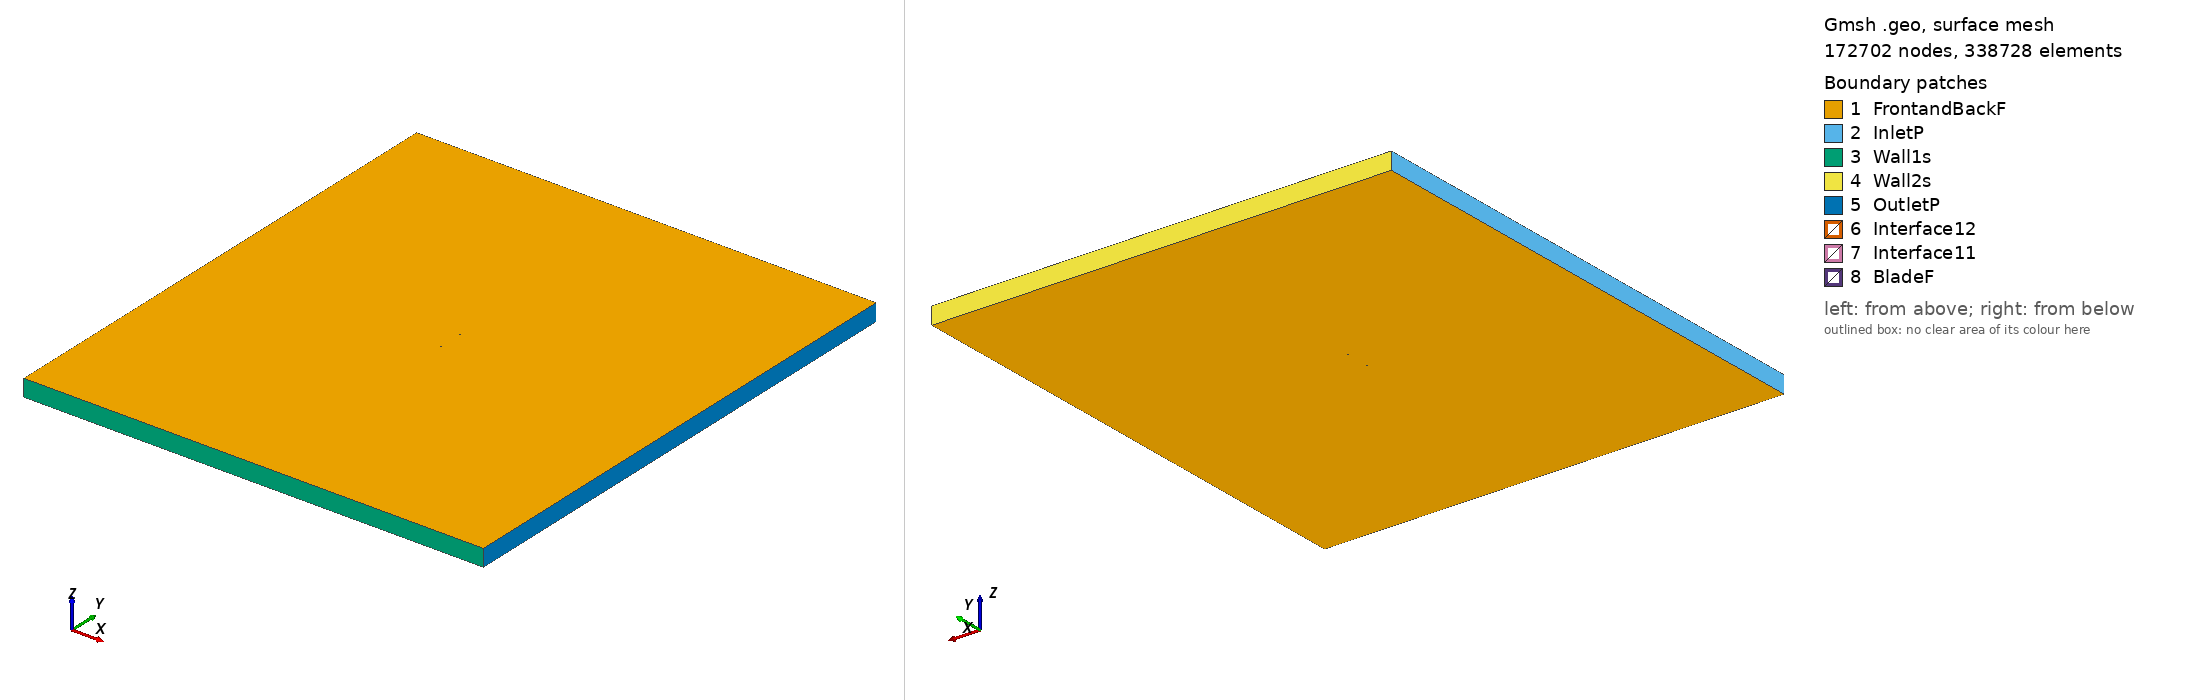

Gmsh geometry script, surface-meshed: 172702 nodes, 338728 surface elements. Boundary patches (legend numbers): 1 FrontandBackF, 2 InletP, 3 Wall1s, 4 Wall2s, 5 OutletP, 6 Interface12, 7 Interface11, 8 BladeF. Left view from above one corner, right view from below the opposite corner. Legend entries are the model's physical surfaces. The drawing asked Gmsh for element sizes between 1% and 20% of the model's largest extent; the script's own settings can give other sizes.

=== nn7mk20_tsr_1.3184_aoa_-1.1507.geo (drawn) ===
SetFactory("OpenCASCADE");

Point(1) = {0.074985, 0.734790, 0, 1.0};
Point(2) = {0.074824, 0.734831, 0, 1.0};
Point(3) = {0.074340, 0.734950, 0, 1.0};
Point(4) = {0.073536, 0.735148, 0, 1.0};
Point(5) = {0.072416, 0.735423, 0, 1.0};
Point(6) = {0.070985, 0.735766, 0, 1.0};
Point(7) = {0.069247, 0.736167, 0, 1.0};
Point(8) = {0.067213, 0.736619, 0, 1.0};
Point(9) = {0.064887, 0.737125, 0, 1.0};
Point(10) = {0.062284, 0.737693, 0, 1.0};
Point(11) = {0.059412, 0.738338, 0, 1.0};
Point(12) = {0.056283, 0.739055, 0, 1.0};
Point(13) = {0.052912, 0.739829, 0, 1.0};
Point(14) = {0.049313, 0.740638, 0, 1.0};
Point(15) = {0.045502, 0.741476, 0, 1.0};
Point(16) = {0.041495, 0.742354, 0, 1.0};
Point(17) = {0.037307, 0.743274, 0, 1.0};
Point(18) = {0.032958, 0.744217, 0, 1.0};
Point(19) = {0.028468, 0.745155, 0, 1.0};
Point(20) = {0.023856, 0.746063, 0, 1.0};
Point(21) = {0.019141, 0.746922, 0, 1.0};
Point(22) = {0.014346, 0.747714, 0, 1.0};
Point(23) = {0.009487, 0.748418, 0, 1.0};
Point(24) = {0.004590, 0.749010, 0, 1.0};
Point(25) = {-0.000325, 0.749469, 0, 1.0};
Point(26) = {-0.005237, 0.749784, 0, 1.0};
Point(27) = {-0.010126, 0.749958, 0, 1.0};
Point(28) = {-0.014971, 0.750000, 0, 1.0};
Point(29) = {-0.019749, 0.749910, 0, 1.0};
Point(30) = {-0.024442, 0.749687, 0, 1.0};
Point(31) = {-0.029029, 0.749325, 0, 1.0};
Point(32) = {-0.033490, 0.748830, 0, 1.0};
Point(33) = {-0.037807, 0.748212, 0, 1.0};
Point(34) = {-0.041962, 0.747494, 0, 1.0};
Point(35) = {-0.045935, 0.746688, 0, 1.0};
Point(36) = {-0.049712, 0.745806, 0, 1.0};
Point(37) = {-0.053276, 0.744850, 0, 1.0};
Point(38) = {-0.056611, 0.743826, 0, 1.0};
Point(39) = {-0.059704, 0.742740, 0, 1.0};
Point(40) = {-0.062539, 0.741608, 0, 1.0};
Point(41) = {-0.065108, 0.740441, 0, 1.0};
Point(42) = {-0.067400, 0.739267, 0, 1.0};
Point(43) = {-0.069402, 0.738091, 0, 1.0};
Point(44) = {-0.071108, 0.736910, 0, 1.0};
Point(45) = {-0.072508, 0.735736, 0, 1.0};
Point(46) = {-0.073599, 0.734557, 0, 1.0};
Point(47) = {-0.074376, 0.733441, 0, 1.0};
Point(48) = {-0.074839, 0.732512, 0, 1.0};
Point(49) = {-0.074985, 0.731778, 0, 1.0};
Point(50) = {-0.074812, 0.731180, 0, 1.0};
Point(51) = {-0.074319, 0.730603, 0, 1.0};
Point(52) = {-0.073507, 0.730004, 0, 1.0};
Point(53) = {-0.072381, 0.729437, 0, 1.0};
Point(54) = {-0.070947, 0.728892, 0, 1.0};
Point(55) = {-0.069206, 0.728344, 0, 1.0};
Point(56) = {-0.067170, 0.727806, 0, 1.0};
Point(57) = {-0.064844, 0.727298, 0, 1.0};
Point(58) = {-0.062243, 0.726835, 0, 1.0};
Point(59) = {-0.059376, 0.726405, 0, 1.0};
Point(60) = {-0.056253, 0.725985, 0, 1.0};
Point(61) = {-0.052888, 0.725579, 0, 1.0};
Point(62) = {-0.049298, 0.725219, 0, 1.0};
Point(63) = {-0.045498, 0.724933, 0, 1.0};
Point(64) = {-0.041505, 0.724721, 0, 1.0};
Point(65) = {-0.037332, 0.724568, 0, 1.0};
Point(66) = {-0.033001, 0.724464, 0, 1.0};
Point(67) = {-0.028529, 0.724428, 0, 1.0};
Point(68) = {-0.023936, 0.724483, 0, 1.0};
Point(69) = {-0.019242, 0.724630, 0, 1.0};
Point(70) = {-0.014466, 0.724852, 0, 1.0};
Point(71) = {-0.009628, 0.725153, 0, 1.0};
Point(72) = {-0.004751, 0.725561, 0, 1.0};
Point(73) = {0.000144, 0.726107, 0, 1.0};
Point(74) = {0.005036, 0.726799, 0, 1.0};
Point(75) = {0.009905, 0.727620, 0, 1.0};
Point(76) = {0.014731, 0.728538, 0, 1.0};
Point(77) = {0.019491, 0.729518, 0, 1.0};
Point(78) = {0.024168, 0.730528, 0, 1.0};
Point(79) = {0.028742, 0.731524, 0, 1.0};
Point(80) = {0.033194, 0.732457, 0, 1.0};
Point(81) = {0.037508, 0.733265, 0, 1.0};
Point(82) = {0.041664, 0.733904, 0, 1.0};
Point(83) = {0.045645, 0.734365, 0, 1.0};
Point(84) = {0.049433, 0.734673, 0, 1.0};
Point(85) = {0.053012, 0.734859, 0, 1.0};
Point(86) = {0.056366, 0.734952, 0, 1.0};
Point(87) = {0.059480, 0.734976, 0, 1.0};
Point(88) = {0.062338, 0.734961, 0, 1.0};
Point(89) = {0.064931, 0.734937, 0, 1.0};
Point(90) = {0.067247, 0.734914, 0, 1.0};
Point(91) = {0.069273, 0.734895, 0, 1.0};
Point(92) = {0.071003, 0.734871, 0, 1.0};
Point(93) = {0.072427, 0.734846, 0, 1.0};
Point(94) = {0.073542, 0.734822, 0, 1.0};
Point(95) = {0.074342, 0.734805, 0, 1.0};
Point(96) = {0.074824, 0.734793, 0, 1.0};
Point(97) = {-0.074985, -0.734790, 0, 1.0};
Point(98) = {-0.074824, -0.734831, 0, 1.0};
Point(99) = {-0.074340, -0.734950, 0, 1.0};
Point(100) = {-0.073536, -0.735148, 0, 1.0};
Point(101) = {-0.072416, -0.735423, 0, 1.0};
Point(102) = {-0.070985, -0.735766, 0, 1.0};
Point(103) = {-0.069247, -0.736167, 0, 1.0};
Point(104) = {-0.067213, -0.736619, 0, 1.0};
Point(105) = {-0.064887, -0.737125, 0, 1.0};
Point(106) = {-0.062284, -0.737693, 0, 1.0};
Point(107) = {-0.059412, -0.738338, 0, 1.0};
Point(108) = {-0.056283, -0.739055, 0, 1.0};
Point(109) = {-0.052912, -0.739829, 0, 1.0};
Point(110) = {-0.049313, -0.740638, 0, 1.0};
Point(111) = {-0.045502, -0.741476, 0, 1.0};
Point(112) = {-0.041495, -0.742354, 0, 1.0};
Point(113) = {-0.037307, -0.743274, 0, 1.0};
Point(114) = {-0.032958, -0.744217, 0, 1.0};
Point(115) = {-0.028468, -0.745155, 0, 1.0};
Point(116) = {-0.023856, -0.746063, 0, 1.0};
Point(117) = {-0.019141, -0.746922, 0, 1.0};
Point(118) = {-0.014346, -0.747714, 0, 1.0};
Point(119) = {-0.009487, -0.748418, 0, 1.0};
Point(120) = {-0.004590, -0.749010, 0, 1.0};
Point(121) = {0.000325, -0.749469, 0, 1.0};
Point(122) = {0.005237, -0.749784, 0, 1.0};
Point(123) = {0.010126, -0.749958, 0, 1.0};
Point(124) = {0.014971, -0.750000, 0, 1.0};
Point(125) = {0.019749, -0.749910, 0, 1.0};
Point(126) = {0.024442, -0.749687, 0, 1.0};
Point(127) = {0.029029, -0.749325, 0, 1.0};
Point(128) = {0.033490, -0.748830, 0, 1.0};
Point(129) = {0.037807, -0.748212, 0, 1.0};
Point(130) = {0.041962, -0.747494, 0, 1.0};
Point(131) = {0.045935, -0.746688, 0, 1.0};
Point(132) = {0.049712, -0.745806, 0, 1.0};
Point(133) = {0.053276, -0.744850, 0, 1.0};
Point(134) = {0.056611, -0.743826, 0, 1.0};
Point(135) = {0.059704, -0.742740, 0, 1.0};
Point(136) = {0.062539, -0.741608, 0, 1.0};
Point(137) = {0.065108, -0.740441, 0, 1.0};
Point(138) = {0.067400, -0.739267, 0, 1.0};
Point(139) = {0.069402, -0.738091, 0, 1.0};
Point(140) = {0.071108, -0.736910, 0, 1.0};
Point(141) = {0.072508, -0.735736, 0, 1.0};
Point(142) = {0.073599, -0.734557, 0, 1.0};
Point(143) = {0.074376, -0.733441, 0, 1.0};
Point(144) = {0.074839, -0.732512, 0, 1.0};
Point(145) = {0.074985, -0.731778, 0, 1.0};
Point(146) = {0.074812, -0.731180, 0, 1.0};
Point(147) = {0.074319, -0.730603, 0, 1.0};
Point(148) = {0.073507, -0.730004, 0, 1.0};
Point(149) = {0.072381, -0.729437, 0, 1.0};
Point(150) = {0.070947, -0.728892, 0, 1.0};
Point(151) = {0.069206, -0.728344, 0, 1.0};
Point(152) = {0.067170, -0.727806, 0, 1.0};
Point(153) = {0.064844, -0.727298, 0, 1.0};
Point(154) = {0.062243, -0.726835, 0, 1.0};
Point(155) = {0.059376, -0.726405, 0, 1.0};
Point(156) = {0.056253, -0.725985, 0, 1.0};
Point(157) = {0.052888, -0.725579, 0, 1.0};
Point(158) = {0.049298, -0.725219, 0, 1.0};
Point(159) = {0.045498, -0.724933, 0, 1.0};
Point(160) = {0.041505, -0.724721, 0, 1.0};
Point(161) = {0.037332, -0.724568, 0, 1.0};
Point(162) = {0.033001, -0.724464, 0, 1.0};
Point(163) = {0.028529, -0.724428, 0, 1.0};
Point(164) = {0.023936, -0.724483, 0, 1.0};
Point(165) = {0.019242, -0.724630, 0, 1.0};
Point(166) = {0.014466, -0.724852, 0, 1.0};
Point(167) = {0.009628, -0.725153, 0, 1.0};
Point(168) = {0.004751, -0.725561, 0, 1.0};
Point(169) = {-0.000144, -0.726107, 0, 1.0};
Point(170) = {-0.005036, -0.726799, 0, 1.0};
Point(171) = {-0.009905, -0.727620, 0, 1.0};
Point(172) = {-0.014731, -0.728538, 0, 1.0};
Point(173) = {-0.019491, -0.729518, 0, 1.0};
Point(174) = {-0.024168, -0.730528, 0, 1.0};
Point(175) = {-0.028742, -0.731524, 0, 1.0};
Point(176) = {-0.033194, -0.732457, 0, 1.0};
Point(177) = {-0.037508, -0.733265, 0, 1.0};
Point(178) = {-0.041664, -0.733904, 0, 1.0};
Point(179) = {-0.045645, -0.734365, 0, 1.0};
Point(180) = {-0.049433, -0.734673, 0, 1.0};
Point(181) = {-0.053012, -0.734859, 0, 1.0};
Point(182) = {-0.056366, -0.734952, 0, 1.0};
Point(183) = {-0.059480, -0.734976, 0, 1.0};
Point(184) = {-0.062338, -0.734961, 0, 1.0};
Point(185) = {-0.064931, -0.734937, 0, 1.0};
Point(186) = {-0.067247, -0.734914, 0, 1.0};
Point(187) = {-0.069273, -0.734895, 0, 1.0};
Point(188) = {-0.071003, -0.734871, 0, 1.0};
Point(189) = {-0.072427, -0.734846, 0, 1.0};
Point(190) = {-0.073542, -0.734822, 0, 1.0};
Point(191) = {-0.074342, -0.734805, 0, 1.0};
Point(192) = {-0.074824, -0.734793, 0, 1.0};

// Lines: first blade (splines 1-4)
Spline(1) = {1:32};
Spline(2) = {32:65};
Spline(3) = {65:96};
Spline(4) = {96,1};

// Lines: second blade (splines 5-8)
Spline(5) = {97:128};
Spline(6) = {128:161};
Spline(7) = {161:192};
Spline(8) = {192,97};

// Outer domain (points 20001-4 and lines)
Point(193) = {-13.50000000, -15.00000000, 0, 1.0};
Point(194) = {-13.50000000, 15.00000000, 0, 1.0};
Point(195) = {13.50000000, 15.00000000, 0, 1.0};
Point(196) = {13.50000000, -15.00000000, 0, 1.0};
Line(11) = {193, 194};
Line(12) = {194, 195};
Line(13) = {195, 196};
Line(14) = {193, 196};

// Interface (between moving and stationary domain) (circles)
Circle(9) = {0, 0, 0, 0.80000000, 0, 2*Pi};
Circle(10) = {0, 0, 0, 0.80000000, 0, 2*Pi};

// Loops collect Lines/Splines/etc (blade1, blade2, domain, first circle)
Line Loop(1) = {1:4};
Line Loop(2) = {5:8};
Line Loop(3) = {11,12,13,-14};
Line Loop(4) = {9};

// BooleanDifference cuts out the circle/interface from the domain
Plane Surface(1) = {3};
Plane Surface(2) = {4};
BooleanDifference{ Surface{1}; Delete;}{ Surface{2}; Delete;}

// This one cuts out the blades from the inner circle/interface
Line Loop(6) = {10};
Plane Surface(5) = {6};
Plane Surface(6) = {1};
Plane Surface(7) = {2};
BooleanDifference{ Surface{5}; Delete;}{ Surface{6,7}; Delete;}

// extrude to 3rd dimension
Extrude {0, 0, 1} {Surface{1}; Surface{5}; Layers{1}; Recombine;}

// Physical Surfaces are the named boundaries (patches)
Physical Surface("Interface11") = {12};
Physical Surface("Interface12") = {10};

// sides of domain
Physical Surface("InletP") = {6};
Physical Surface("OutletP") = {9};

// top and bottom of domain
Physical Surface("Wall1s") = {7};
Physical Surface("Wall2s") = {8};

// Check FrontandBackF by ensuring there is nothing in the 3rd dimension
Physical Surface("FrontandBackF") = {1,11,5,21};
Physical Surface("BladeF") = {13:20};
Physical Volume("Turbine") = {2};
Physical Volume("Farfield") = {1};

// settings for airfoil boundary layer
Field[1] = BoundaryLayer;
Field[1].EdgesList = {1:8};
Field[1].hwall_n = 1e-3;
Field[1].thickness = 1.5e-2;
Field[1].ratio = 1.05;
Field[1].Quads = 1;
BoundaryLayer Field = 1;

// control points for mesh (blade and interface)
// floor((arc length / 1.5mm)/ 6) -> Transfinite Line
Transfinite Line {1,2,3,5,6,7} = 34 Using Progression 1;
Transfinite Line {4,8} = 1 Using Progression 1;
Transfinite Line {9, 15} = 800 Using Progression 1;

// For more information on gmsh syntax, visit http://gmsh.info/doc/texinfo/gmsh.html
